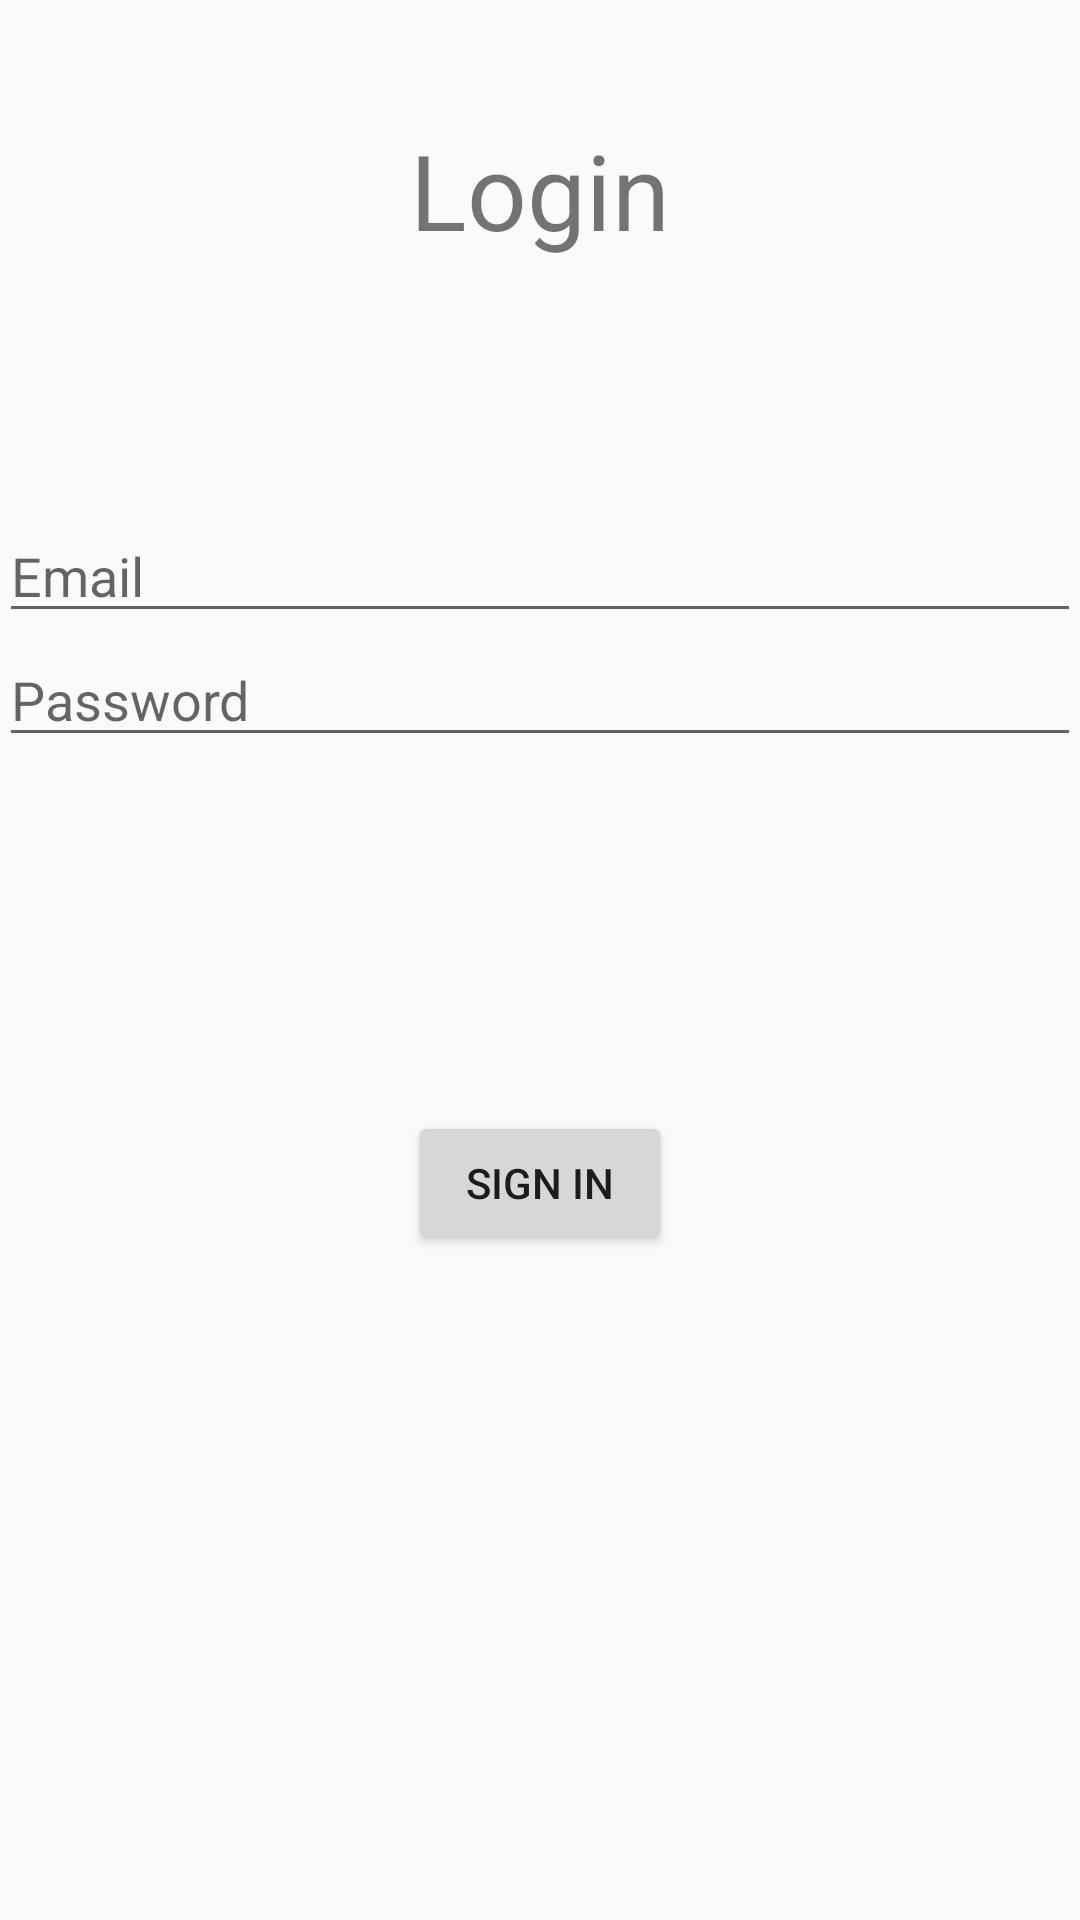

Layout XML and referenced resources for this Android screen:
<!-- AndroidManifest.xml: application theme Theme.Projectstart -->
<!-- res/layout/activity_login.xml -->
<?xml version="1.0" encoding="utf-8"?>
<RelativeLayout xmlns:android="http://schemas.android.com/apk/res/android"
    xmlns:app="http://schemas.android.com/apk/res-auto"
    xmlns:tools="http://schemas.android.com/tools"
    android:id="@+id/container"
    android:layout_width="match_parent"
    android:layout_height="match_parent"
    android:paddingLeft="@dimen/activity_horizontal_margin"
    android:paddingTop="@dimen/activity_vertical_margin"
    android:paddingRight="@dimen/activity_horizontal_margin"
    android:paddingBottom="@dimen/activity_vertical_margin"
    tools:context=".LoginActivity.LoginActivity">

    <TextView
        android:layout_width="match_parent"
        android:layout_height="wrap_content"
        android:id="@+id/login_title"
        android:textSize="35dp"
        android:text="Login"
        android:gravity="center"
        android:layout_marginTop="40dp" />


    <EditText
        android:id="@+id/editTextUserName"
        android:layout_width="match_parent"
        android:layout_height="wrap_content"
        android:hint="Email"
        android:layout_below="@+id/login_title"
        android:layout_marginTop="83dp"
        android:inputType="textPersonName"/>
        


    <EditText
        android:id="@+id/password"
        android:layout_width="match_parent"
        android:layout_height="wrap_content"
        android:layout_below="@+id/editTextUserName"
        android:autofillHints="@string/prompt_password"
        android:hint="@string/prompt_password"
        android:imeActionLabel="@string/action_sign_in_short"
        android:imeOptions="actionDone"
        android:inputType="textPassword"
        android:selectAllOnFocus="true" />

    <Button
        android:id="@+id/login_button"
        android:layout_width="wrap_content"
        android:layout_height="wrap_content"
        android:layout_below="@id/password"
        android:layout_marginTop="118dp"
        android:layout_centerHorizontal="true"
        android:enabled="true"
        android:text="sign in" />


</RelativeLayout>
<!-- resources referenced by this layout -->
<resources>
  <string name="action_sign_in_short">Sign in</string>
  <string name="prompt_password">Password</string>
  <style name="Theme.Projectstart" parent="Theme.AppCompat.Light.DarkActionBar">
          
          <item name="colorPrimary">@color/purple_500</item>
          <item name="colorPrimaryDark">@color/purple_700</item>
          <item name="colorAccent">@color/teal_200</item>
          
      </style>
  <!-- not gathered from this repository: default colours our renderer supplied (Android Studio template values) -->
  <color name="purple_500">#FF6200EE</color>
  <color name="purple_700">#FF3700B3</color>
  <color name="teal_200">#FF03DAC5</color>
</resources>
